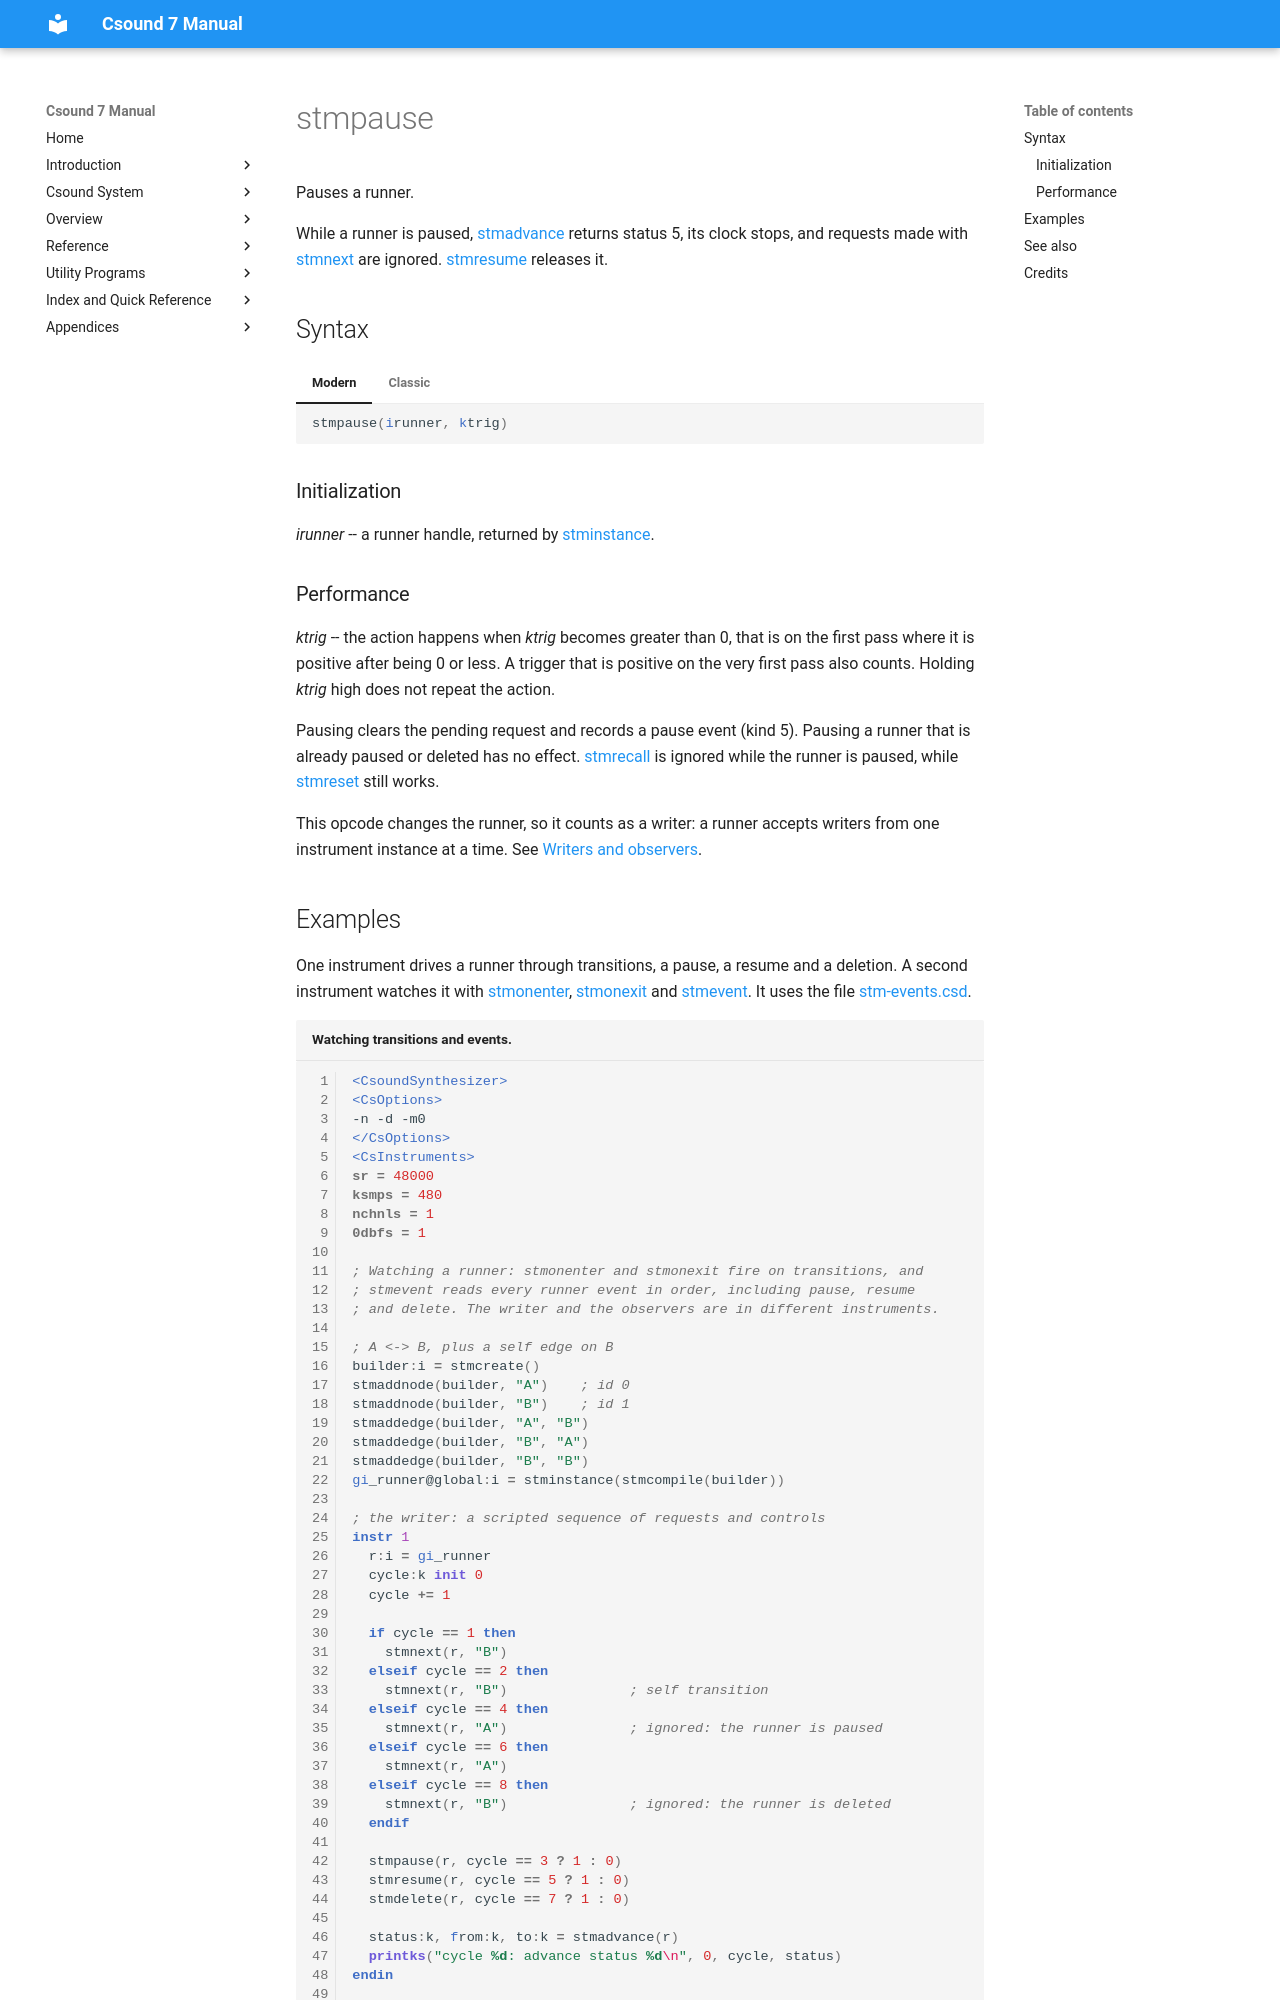

repository: csound/manual · page: opcodes/stmpause/index.html · generator: mkdocs

<!--
id:stmpause
category:Instrument Control:State Machine Graphs
-->
# stmpause

Pauses a runner.

While a runner is paused, [stmadvance](stmadvance.md) returns status 5, its clock stops, and requests made with [stmnext](stmnext.md) are ignored. [stmresume](stmresume.md) releases it.

## Syntax

=== "Modern"
    ``` csound-orc
    stmpause(irunner, ktrig)
    ```

=== "Classic"
    ``` csound-orc
    stmpause irunner, ktrig
    ```

### Initialization

_irunner_ -- a runner handle, returned by [stminstance](stminstance.md).

### Performance

_ktrig_ -- the action happens when _ktrig_ becomes greater than 0, that is on the first pass where it is positive after being 0 or less. A trigger that is positive on the very first pass also counts. Holding _ktrig_ high does not repeat the action.

Pausing clears the pending request and records a pause event (kind 5). Pausing a runner that is already paused or deleted has no effect. [stmrecall](stmrecall.md) is ignored while the runner is paused, while [stmreset](stmreset.md) still works.

This opcode changes the runner, so it counts as a writer: a runner accepts writers from one instrument instance at a time. See [Writers and observers](../control/stm.md#writers-and-observers).
